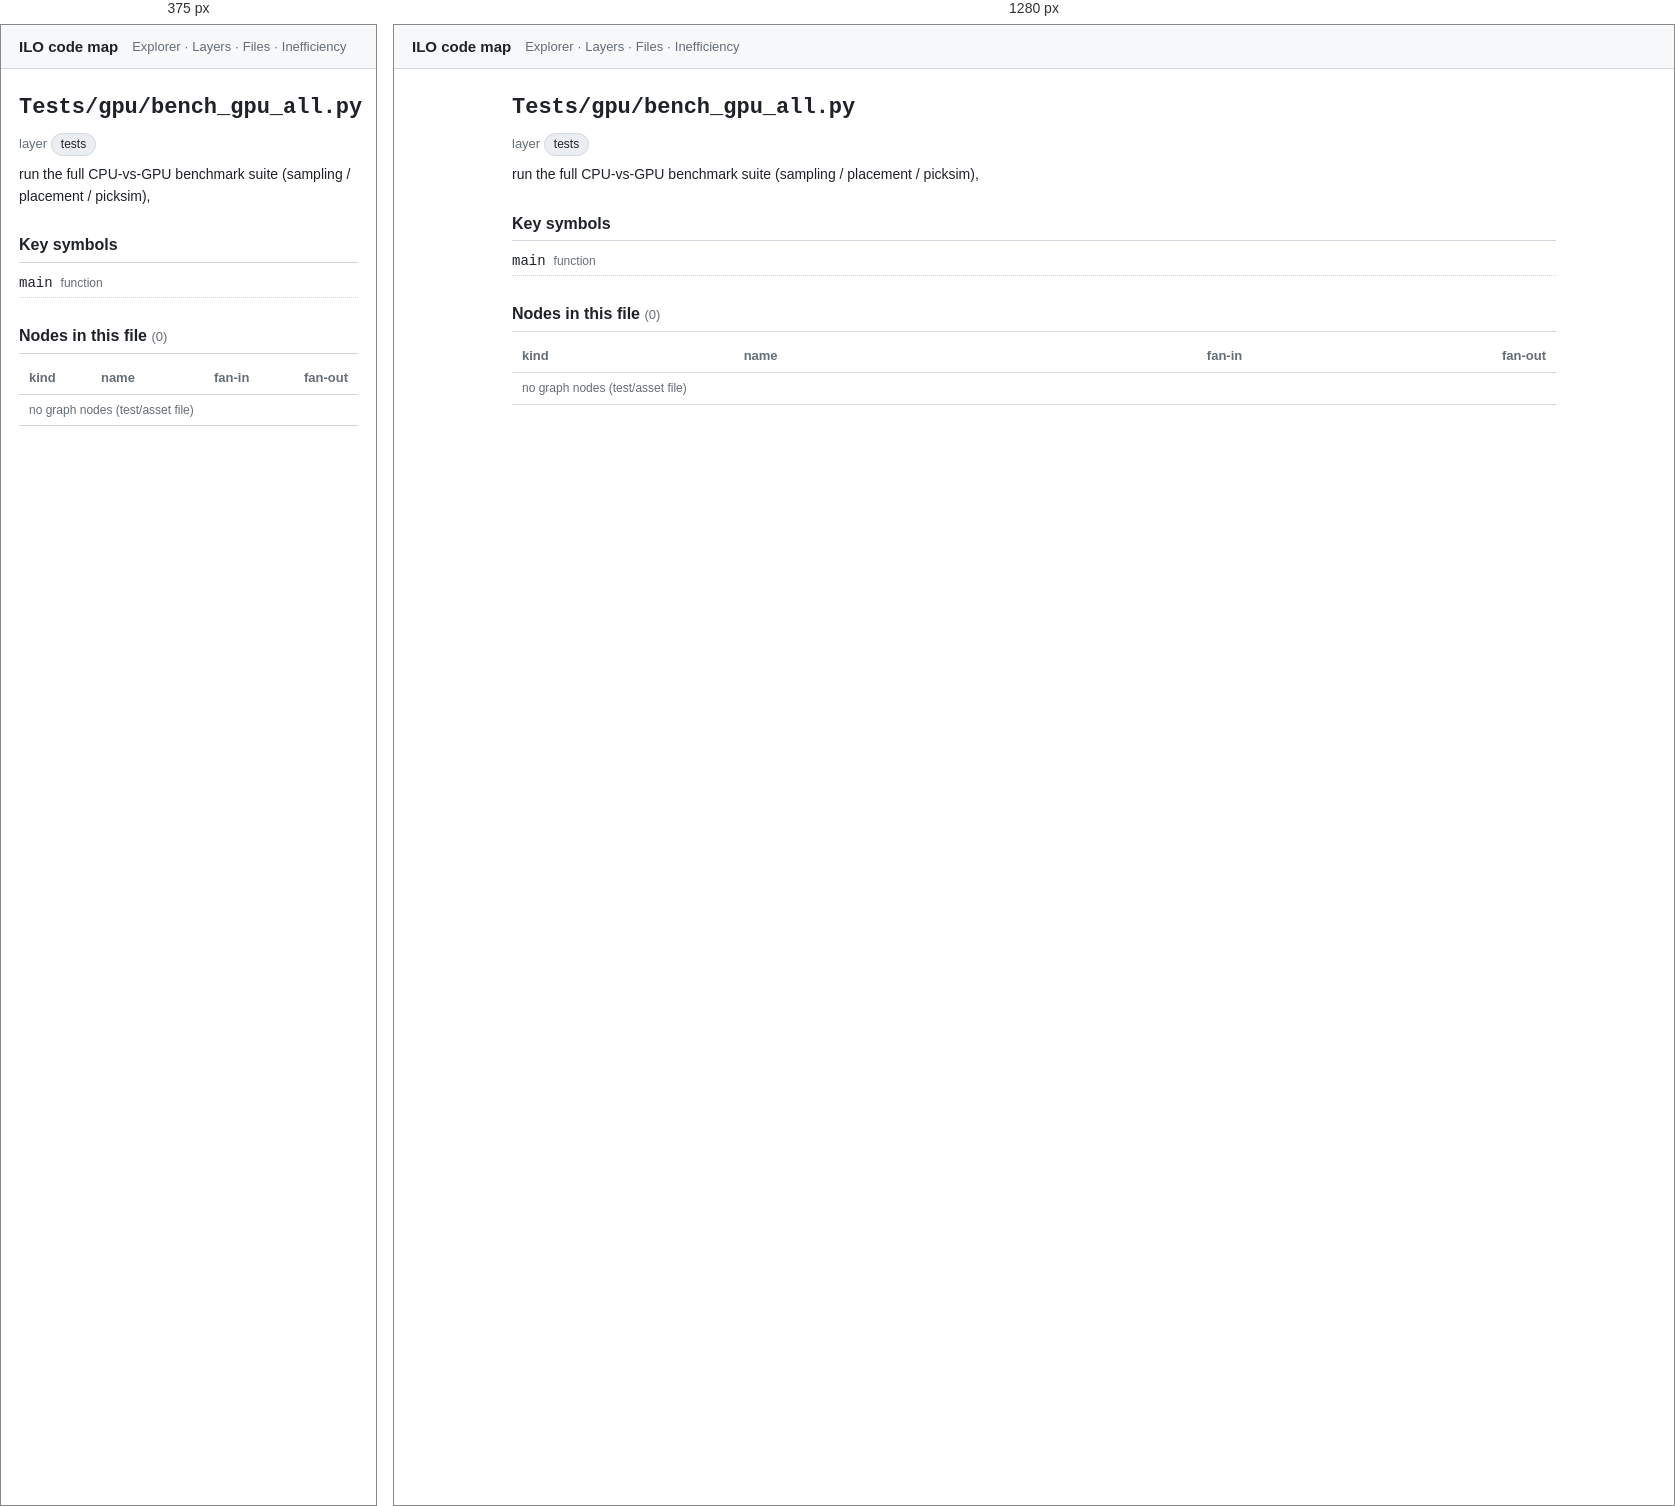
Rendered at 375 px and 1280 px, left to right.

<!-- file: nTests_gpu_bench_gpu_all_py.html -->
<!doctype html>
<html lang="en"><head>
<meta charset="utf-8"><meta name="viewport" content="width=device-width, initial-scale=1">
<title>Tests/gpu/bench_gpu_all.py · ILO code map</title>
<link rel="stylesheet" href="../assets/arch.css">
</head><body>
<header class="topbar">
  <a class="title" href="../index.html">ILO code map</a>
  <nav><a href="../explorer.html">Explorer</a> · <a href="../layers.html">Layers</a> · <a href="../catalog.html">Files</a> · <a href="../inefficiency.html">Inefficiency</a></nav>
</header>
<main>
<article class="file">
<h1><code>Tests/gpu/bench_gpu_all.py</code></h1>
<p class="meta">layer <span class="chip">tests</span></p>
<p class="purpose">run the full CPU-vs-GPU benchmark suite (sampling / placement / picksim),</p>
<section><h2>Key symbols</h2><ul class="rel"><li><code>main</code> <span class="dim">function</span></li></ul></section>
<section><h2>Nodes in this file <span class="count">(0)</span></h2><table class="tbl"><tr><th>kind</th><th>name</th><th class="num">fan-in</th><th class="num">fan-out</th></tr><tr><td class='dim' colspan='4'>no graph nodes (test/asset file)</td></tr></table></section>

</article>
</main>
</body></html>


/* @media block from arch.css */
@media (max-width: 720px) {
  .explorer { grid-template-columns: 1fr; height: auto; }
  .tree { max-height: 40vh; border-right: none; border-bottom: 1px solid var(--border); }
  .ego-stage { height: 55vh; }
}